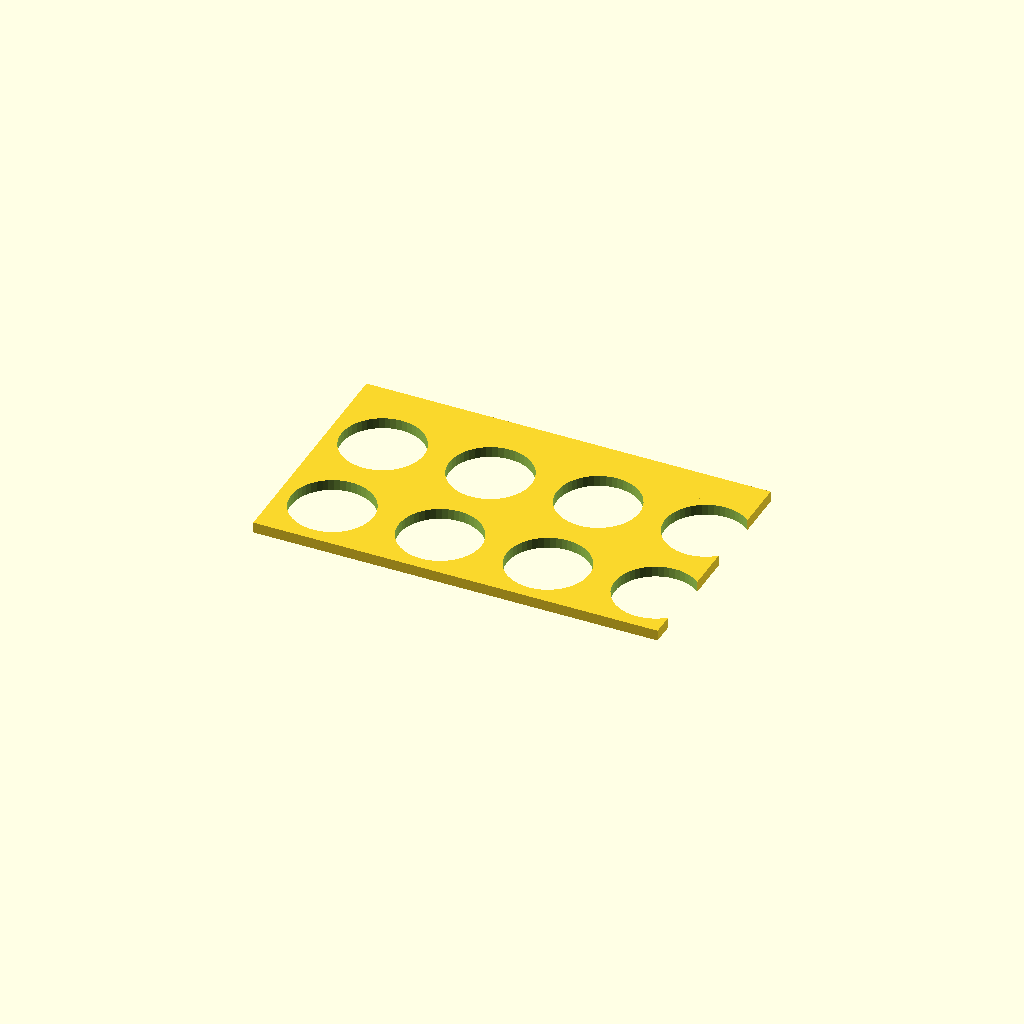
Cell 1 — every parameter at its default value.
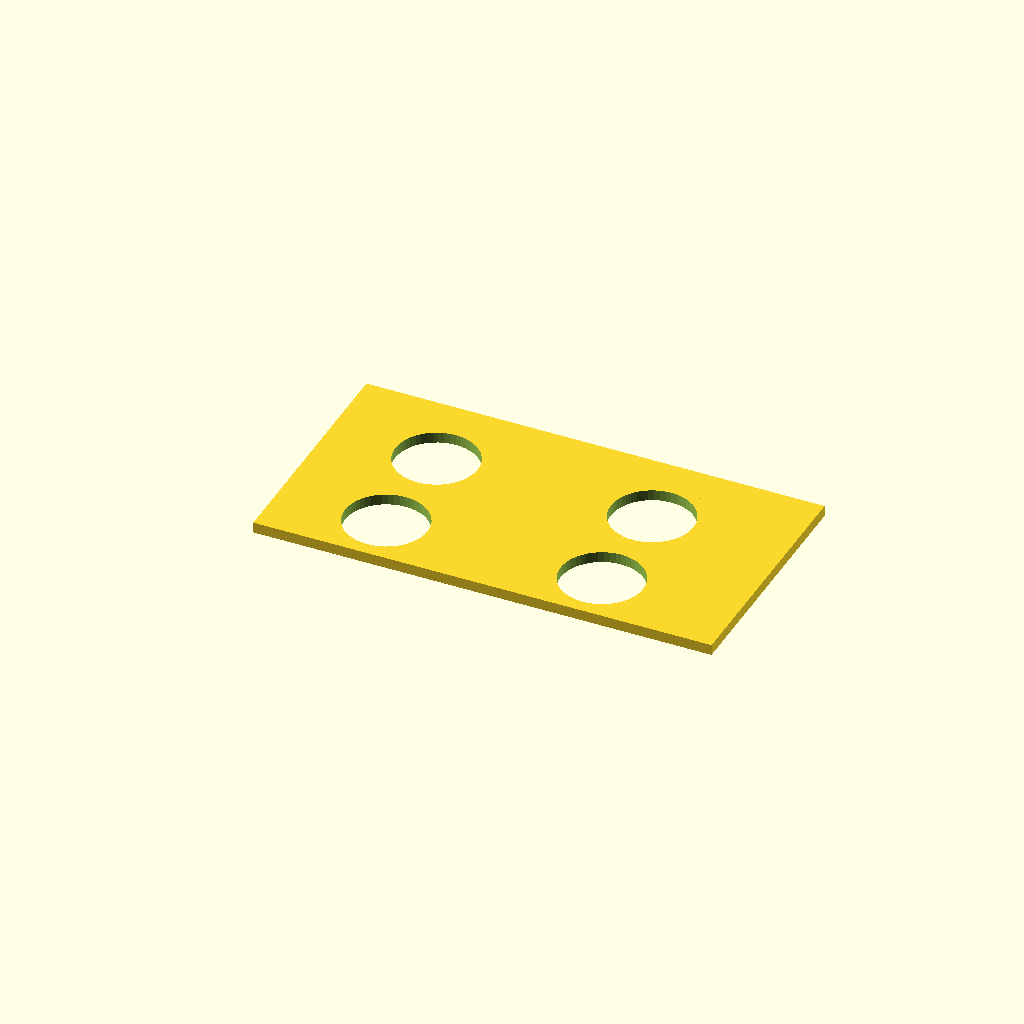
Cell 2: pitch_x = 80 (everything else at default).
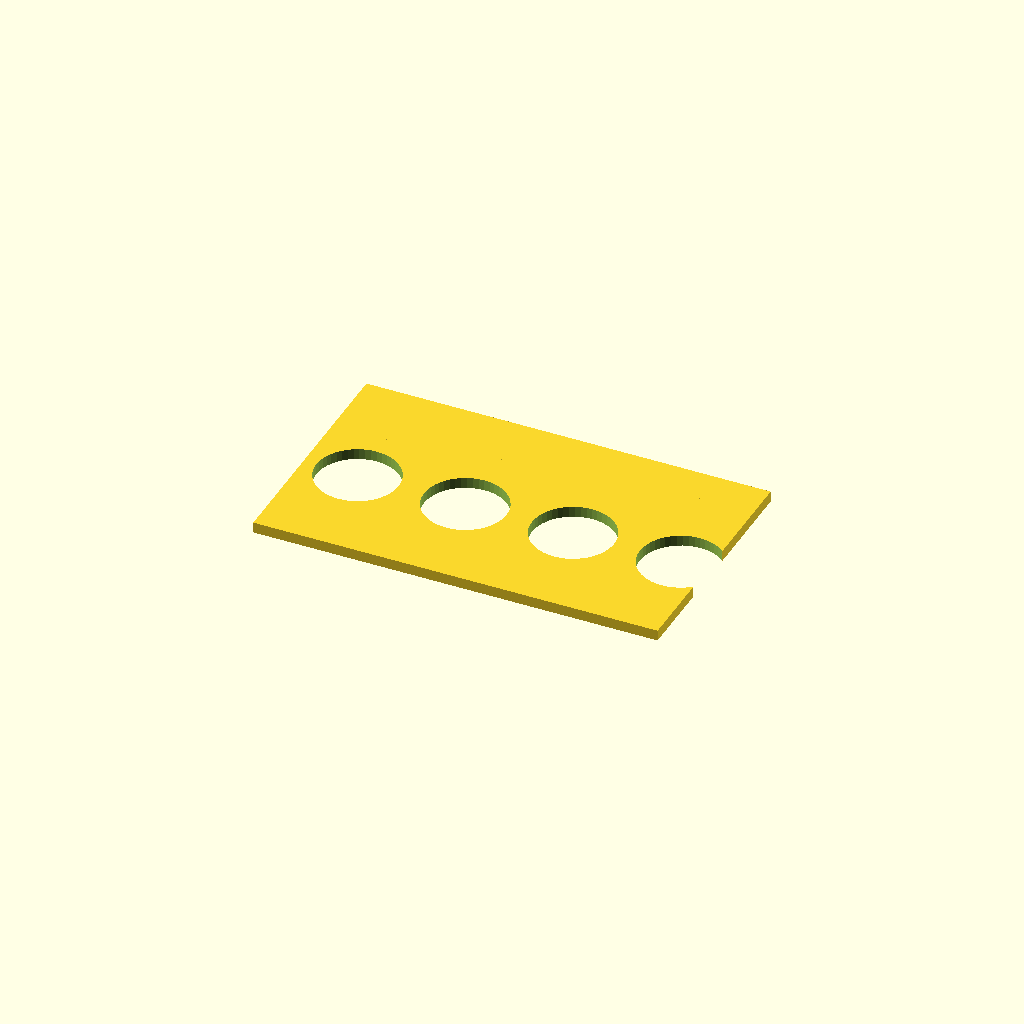
Cell 3: the same model with pitch_y = 80.
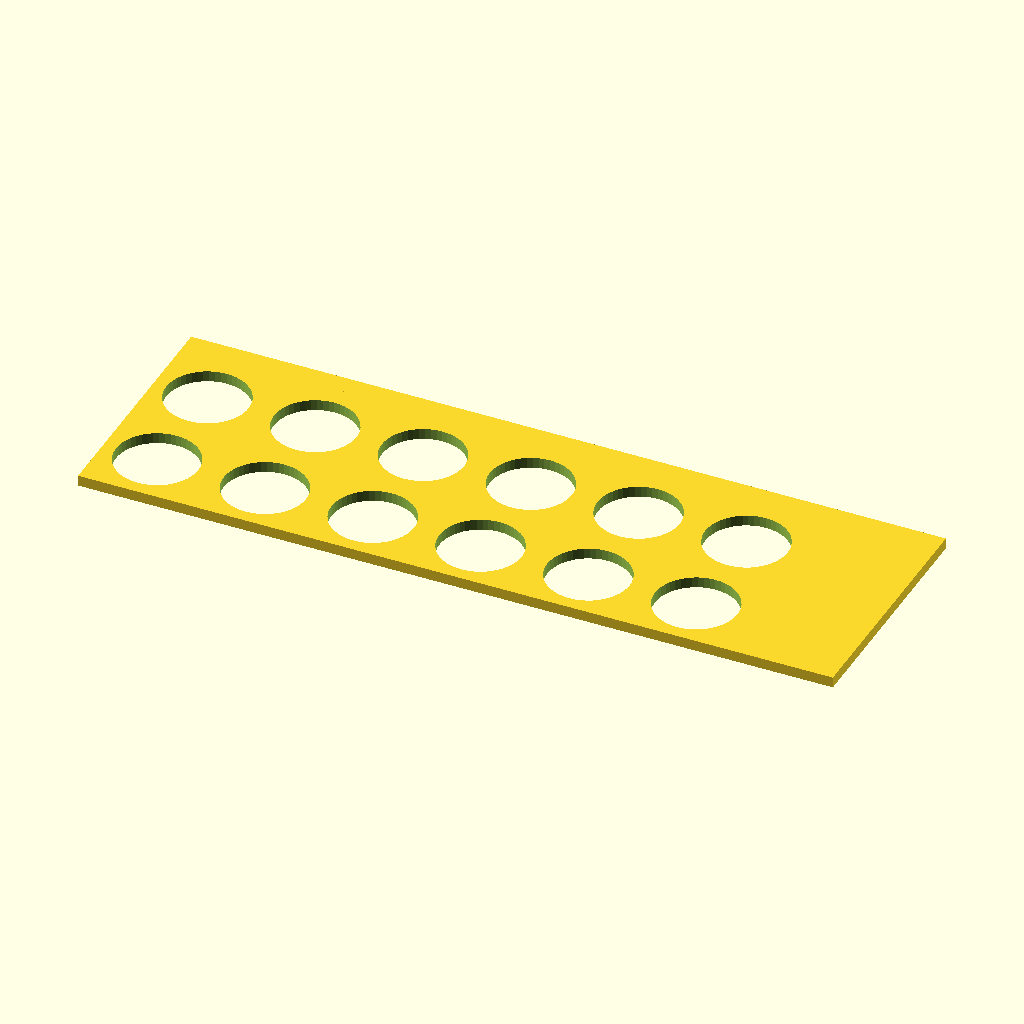
Cell 4: the same model with L = 260.
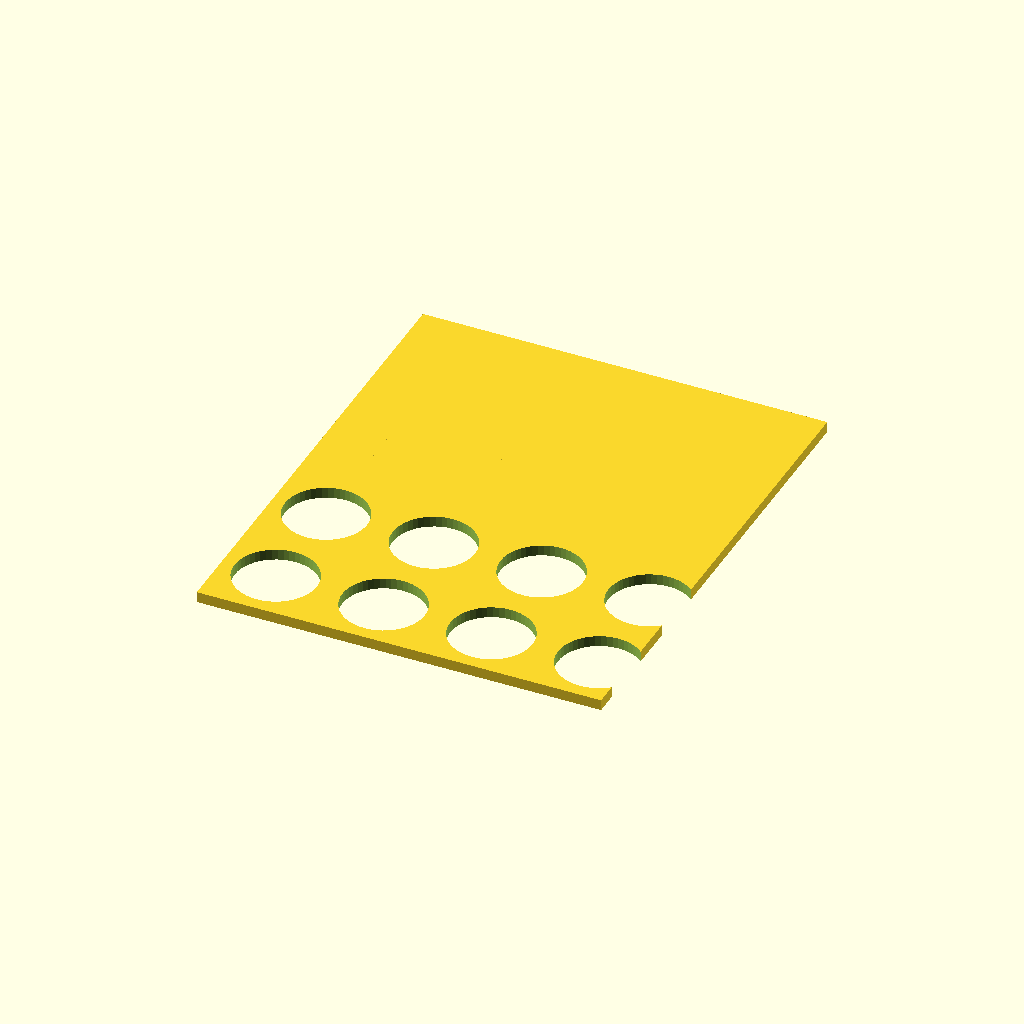
Cell 5: the same model with W = 180.
One fixed orthographic camera (rotation 55°, 0°, 25°; colour scheme Cornfield) for every cell.
The OpenSCAD source (bench/results/gpu-v1-g0/code/scadcoder-v1/conical_rack_50ml_s4_a0.scad):
// Tube rack - a flat plate with a regular grid of tube holes and two solid walls along the
// long edges. Printed upside down and flipped over, it stands on the two walls with the
// tubes passing through the holes. NOVEL general part.
//

cols   = 6;
pitch_x = 40;
pitch_y = 40;
L      = 130;
W      = 90;
t      = 4;
h      = 70;
d      = 30.5;

$fn = 48;

plate_t = 4;

difference() {
    union() {
        translate([-L / 2, -W / 2, 0]) cube([L, W, plate_t]);                                          // plate
        for (x = [-L / 2 + pitch_x / 2, L / 2 - pitch_x / 2])
            translate([x, -W / 2, 0]) cube([pitch_x, W, plate_t]);                                     // edge walls
    }
    for (i = [0 : cols - 1], j = [0 : 1])
        translate([ -L / 2 + pitch_x / 2 + i * pitch_x,
                    -W / 2 + pitch_y / 2 + j * pitch_y,
                    -1 ])
            cylinder(h = plate_t + 2, d = d);
}
Parameter table extracted from the source (name, type, default, range or options):
cols: number, default 6
pitch_x: number, default 40
pitch_y: number, default 40
L: number, default 130
W: number, default 90
t: number, default 4
h: number, default 70
d: number, default 30.5
plate_t: number, default 4
